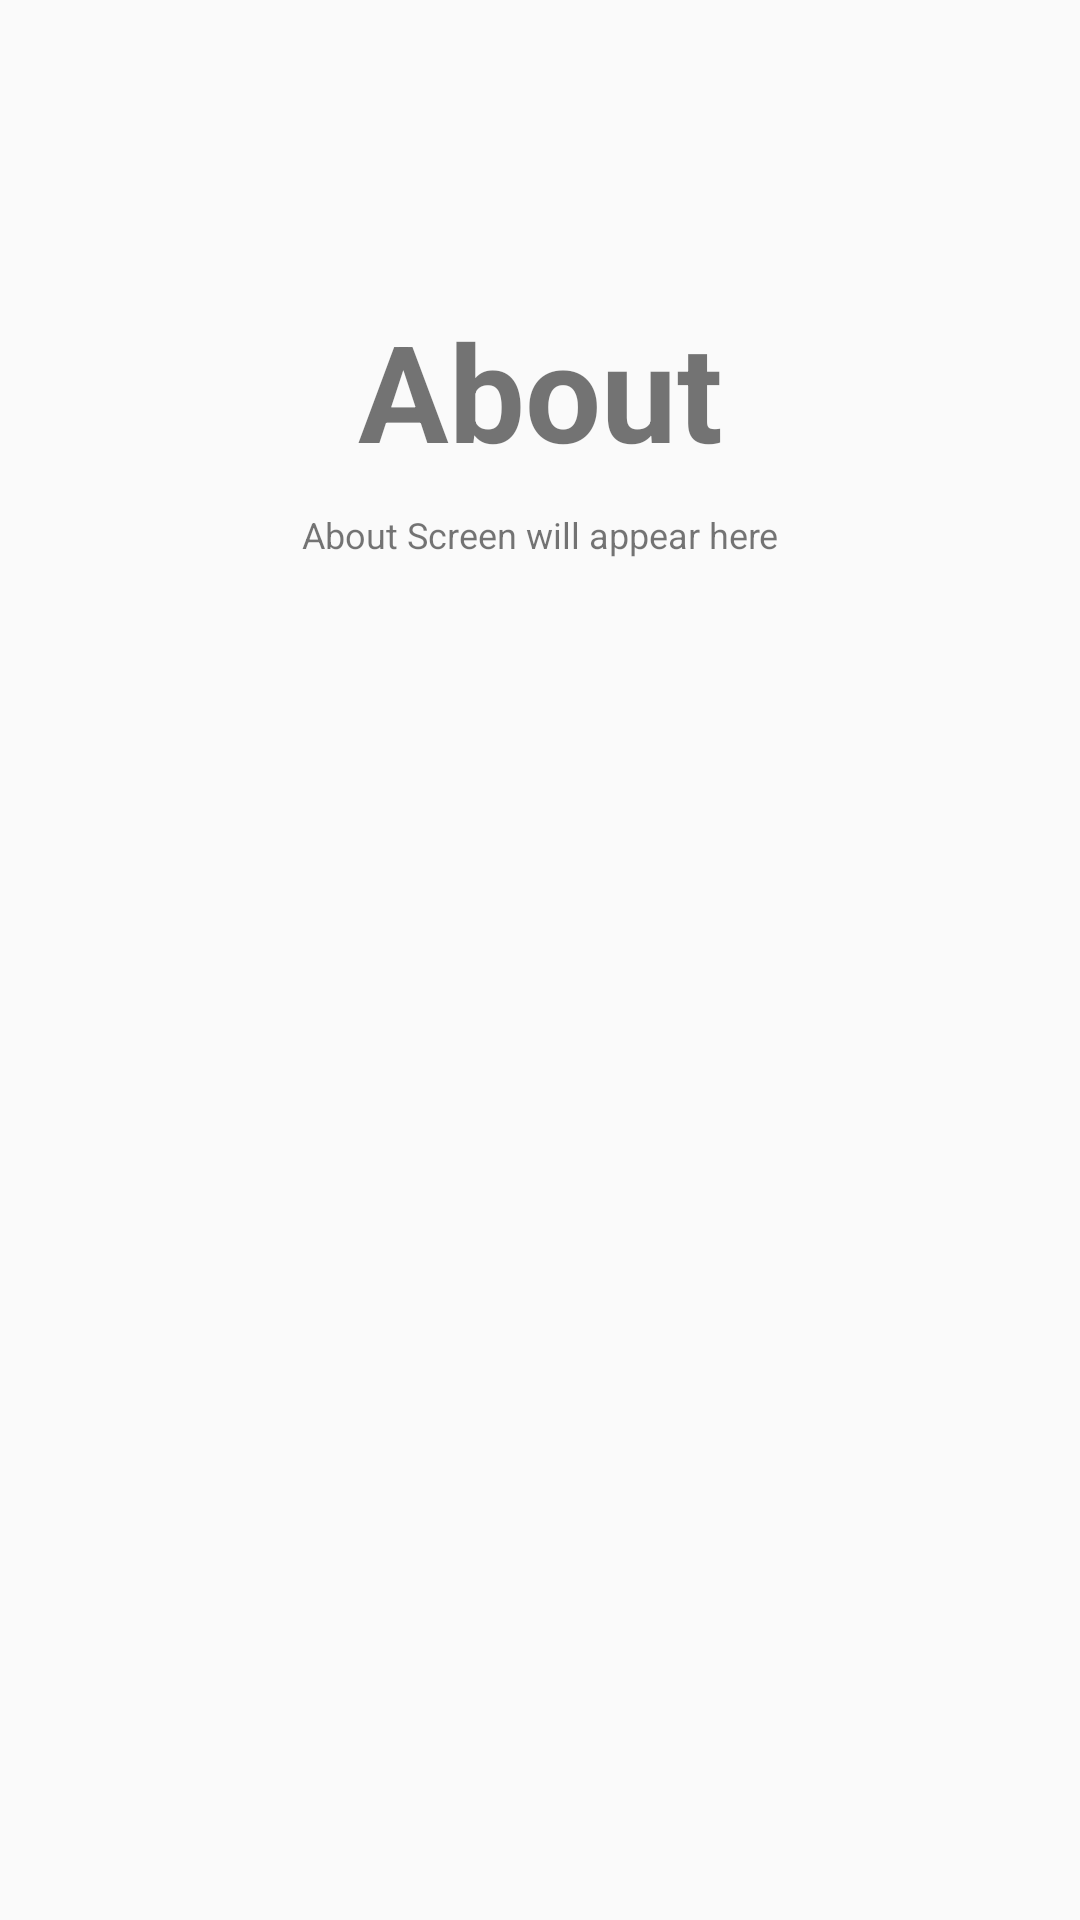

Layout XML and referenced resources for this Android screen:
<!-- AndroidManifest.xml: application theme AppTheme -->
<!-- res/layout/fragment_about.xml -->
<RelativeLayout xmlns:android="http://schemas.android.com/apk/res/android"
    xmlns:tools="http://schemas.android.com/tools"
    android:layout_width="match_parent"
    android:layout_height="match_parent"
    android:orientation="vertical"
    tools:context="com.adhi.backstage.fragments.HomeFragment">

    <TextView
        android:id="@+id/label"
        android:layout_width="fill_parent"
        android:layout_height="wrap_content"
        android:layout_alignParentTop="true"
        android:layout_marginTop="100dp"
        android:gravity="center_horizontal"
        android:text="@string/title_about"
        android:textSize="45dp"
        android:textStyle="bold" />

    <TextView
        android:layout_width="fill_parent"
        android:layout_height="wrap_content"
        android:layout_below="@id/label"
        android:layout_centerInParent="true"
        android:layout_marginTop="10dp"
        android:gravity="center_horizontal"
        android:text="About Screen will appear here"
        android:textSize="12dp" />

</RelativeLayout>
<!-- resources referenced by this layout -->
<resources>
  <string name="title_about">About</string>
  <style name="AppTheme" parent="Theme.AppCompat.Light.DarkActionBar">
          <item name="colorPrimary">@color/colorPrimary</item>
          <item name="colorPrimaryDark">@color/colorPrimaryDark</item>
          <item name="colorAccent">@color/colorAccent</item>
          <item name="windowActionBar">false</item>
          <item name="windowNoTitle">true</item>
          <item name="drawerArrowStyle">@style/DrawerArrowStyle</item>
      </style>
  <color name="colorPrimary">#8e4f4c</color>
  <color name="colorPrimaryDark">#3E0000</color>
  <color name="colorAccent">#3E0000</color>
  <style name="DrawerArrowStyle" parent="@style/Widget.AppCompat.DrawerArrowToggle">
          <item name="spinBars">true</item>
          <item name="color">@android:color/white</item>
      </style>
</resources>
